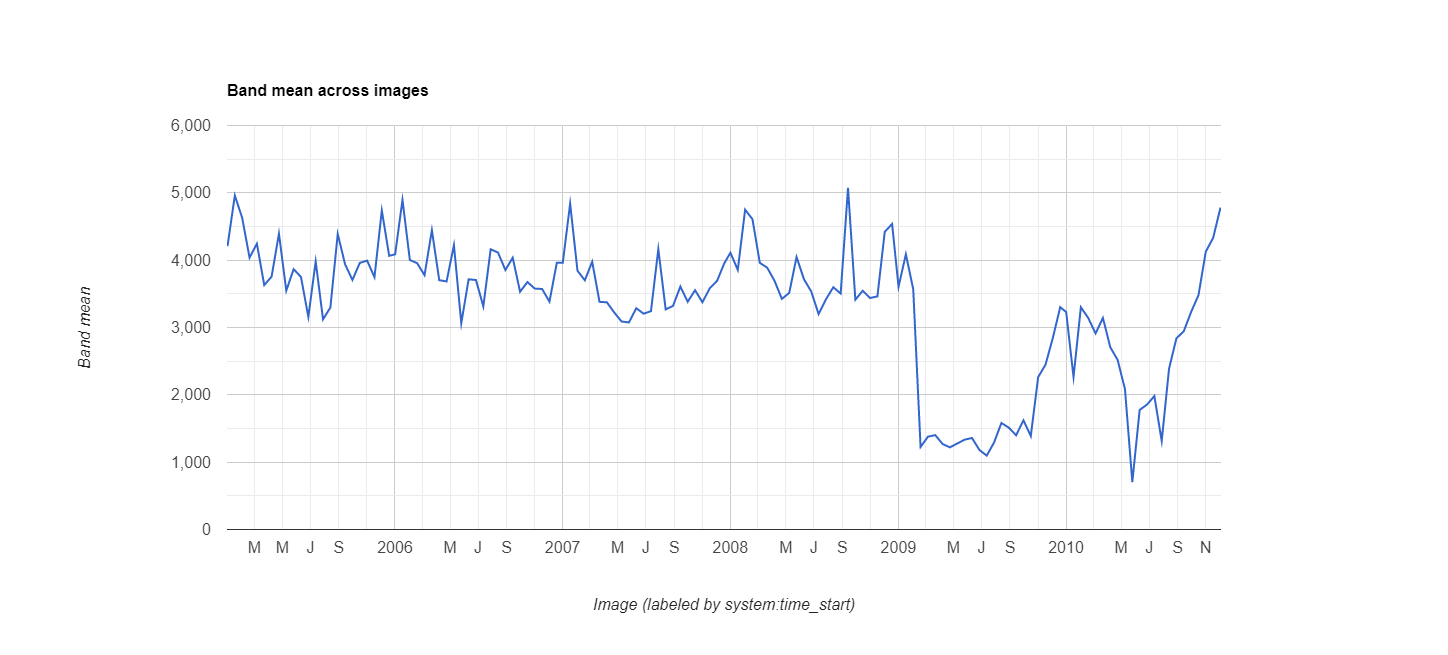

The data file committed next to this chart (first rows):
datetime, EVI, label1, label2
2005/1/1, 0.4208, 0, 0
2005/1/17, 0.4961, 0, 0
2005/2/2, 0.4627, 0, 0
2005/2/18, 0.4037, 0, 0
2005/3/6, 0.4244, 0, 0
2005/3/22, 0.363, 0, 0
2005/4/7, 0.3755, 0, 0
2005/4/23, 0.4394, 0, 0
2005/5/9, 0.3547, 0, 0
2005/5/25, 0.3867, 0, 0
2005/6/10, 0.375, 0, 0
2005/6/26, 0.3157, 0, 0
2005/7/12, 0.3981, 0, 0
2005/7/28, 0.3121, 0, 0
2005/8/13, 0.3297, 0, 0
2005/8/29, 0.4389, 0, 0
2005/9/14, 0.3939, 0, 0
2005/9/30, 0.3706, 0, 0
2005/10/16, 0.3959, 0, 0
2005/11/1, 0.3993, 0, 0
2005/11/17, 0.3748, 0, 0
2005/12/3, 0.4738, 0, 0
2005/12/19, 0.4065, 0, 0
2006/1/1, 0.4087, 0, 0
2006/1/17, 0.4895, 0, 0
2006/2/2, 0.4003, 0, 0
2006/2/18, 0.3955, 0, 0
2006/3/6, 0.3777, 0, 0
2006/3/22, 0.4445, 0, 0
2006/4/7, 0.3703, 0, 0
2006/4/23, 0.3684, 0, 0
2006/5/9, 0.4223, 0, 0
2006/5/25, 0.3063, 0, 0
2006/6/10, 0.3716, 0, 0
2006/6/26, 0.3705, 0, 0
2006/7/12, 0.3313, 0, 0
2006/7/28, 0.4162, 0, 0
2006/8/13, 0.4113, 0, 0
2006/8/29, 0.3854, 0, 0
2006/9/14, 0.4036, 0, 0
2006/9/30, 0.3531, 0, 0
2006/10/16, 0.3675, 0, 0
2006/11/1, 0.3578, 0, 0
2006/11/17, 0.3572, 0, 0
2006/12/3, 0.3384, 0, 0
2006/12/19, 0.3961, 0, 0
2007/1/1, 0.3961, 0, 0
2007/1/17, 0.484, 0, 0
2007/2/2, 0.3843, 0, 0
2007/2/18, 0.3701, 0, 0
2007/3/6, 0.3977, 0, 0
2007/3/22, 0.3381, 0, 0
2007/4/7, 0.3374, 0, 0
2007/4/23, 0.3223, 0, 0
2007/5/9, 0.3089, 0, 0
2007/5/25, 0.3075, 0, 0
2007/6/10, 0.3286, 0, 0
2007/6/26, 0.3205, 0, 0
2007/7/12, 0.3243, 0, 0
2007/7/28, 0.4164, 0, 0
... 78 more rows
